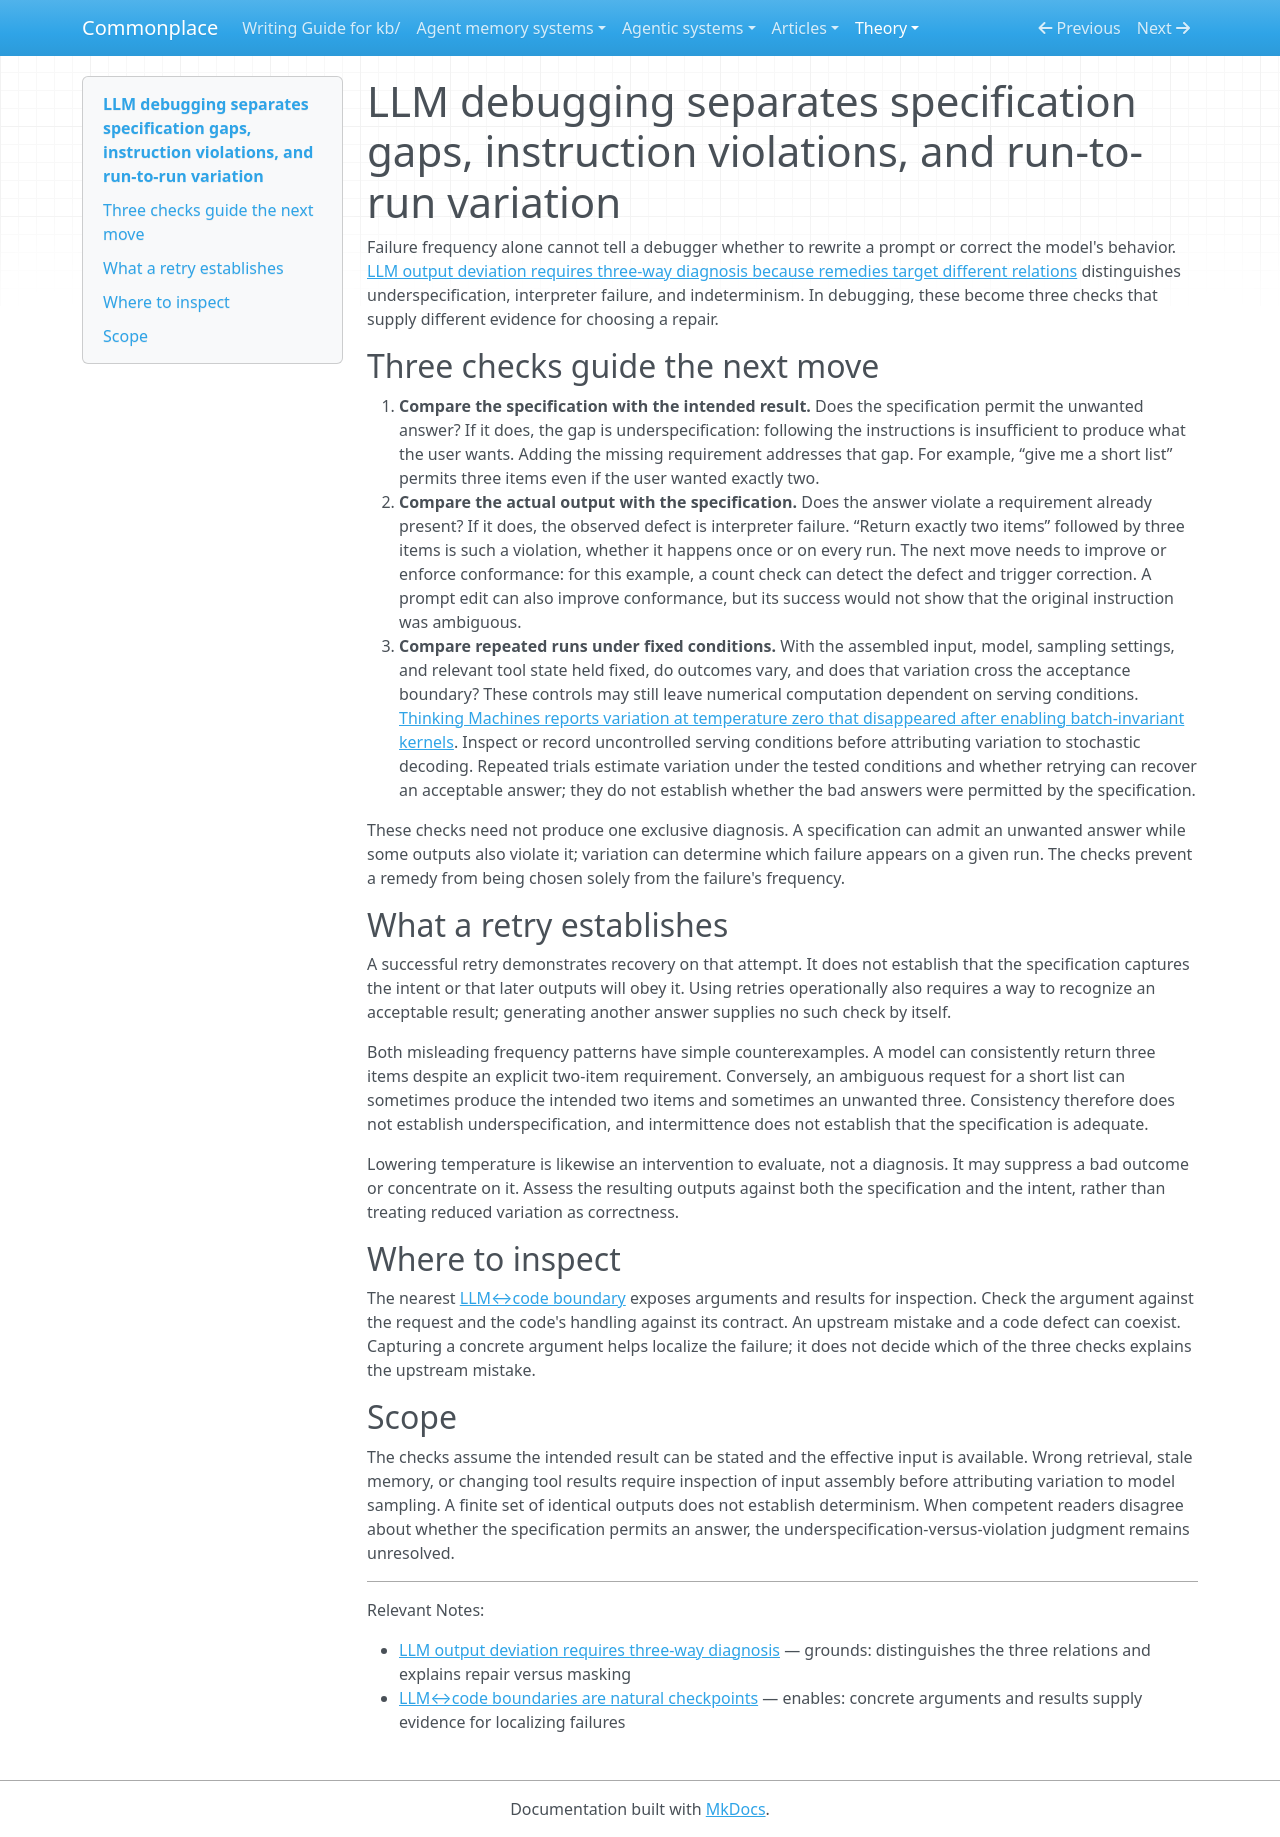

repository: zby/commonplace · page: theory/llm-debugging-starts-with-retry-versus-rewrite-triage/index.html · generator: mkdocs

---
description: "Choose a debugging move by checking intent against the specification, output against the specification, and variation across repeated runs; failure frequency alone cannot identify the defect"
type: types/note.md
traits: [title-as-claim]
tags: [learning-theory, computational-model, llm-reliability]
---

# LLM debugging separates specification gaps, instruction violations, and run-to-run variation

Failure frequency alone cannot tell a debugger whether to rewrite a prompt or correct the model's behavior. [LLM output deviation requires three-way diagnosis because remedies target different relations](./llm-output-deviation-requires-three-way-diagnosis.md) distinguishes underspecification, interpreter failure, and indeterminism. In debugging, these become three checks that supply different evidence for choosing a repair.

## Three checks guide the next move

1. **Compare the specification with the intended result.** Does the specification permit the unwanted answer? If it does, the gap is underspecification: following the instructions is insufficient to produce what the user wants. Adding the missing requirement addresses that gap. For example, “give me a short list” permits three items even if the user wanted exactly two.
2. **Compare the actual output with the specification.** Does the answer violate a requirement already present? If it does, the observed defect is interpreter failure. “Return exactly two items” followed by three items is such a violation, whether it happens once or on every run. The next move needs to improve or enforce conformance: for this example, a count check can detect the defect and trigger correction. A prompt edit can also improve conformance, but its success would not show that the original instruction was ambiguous.
3. **Compare repeated runs under fixed conditions.** With the assembled input, model, sampling settings, and relevant tool state held fixed, do outcomes vary, and does that variation cross the acceptance boundary? These controls may still leave numerical computation dependent on serving conditions. [Thinking Machines reports variation at temperature zero that disappeared after enabling batch-invariant kernels](../sources/defeating-nondeterminism-in-llm-inference.ingest.md). Inspect or record uncontrolled serving conditions before attributing variation to stochastic decoding. Repeated trials estimate variation under the tested conditions and whether retrying can recover an acceptable answer; they do not establish whether the bad answers were permitted by the specification.

These checks need not produce one exclusive diagnosis. A specification can admit an unwanted answer while some outputs also violate it; variation can determine which failure appears on a given run. The checks prevent a remedy from being chosen solely from the failure's frequency.

## What a retry establishes

A successful retry demonstrates recovery on that attempt. It does not establish that the specification captures the intent or that later outputs will obey it. Using retries operationally also requires a way to recognize an acceptable result; generating another answer supplies no such check by itself.

Both misleading frequency patterns have simple counterexamples. A model can consistently return three items despite an explicit two-item requirement. Conversely, an ambiguous request for a short list can sometimes produce the intended two items and sometimes an unwanted three. Consistency therefore does not establish underspecification, and intermittence does not establish that the specification is adequate.

Lowering temperature is likewise an intervention to evaluate, not a diagnosis. It may suppress a bad outcome or concentrate on it. Assess the resulting outputs against both the specification and the intent, rather than treating reduced variation as correctness.

## Where to inspect

The nearest [LLM↔code boundary](./llm-code-boundaries-are-natural-checkpoints.md) exposes arguments and results for inspection. Check the argument against the request and the code's handling against its contract. An upstream mistake and a code defect can coexist. Capturing a concrete argument helps localize the failure; it does not decide which of the three checks explains the upstream mistake.

## Scope

The checks assume the intended result can be stated and the effective input is available. Wrong retrieval, stale memory, or changing tool results require inspection of input assembly before attributing variation to model sampling. A finite set of identical outputs does not establish determinism. When competent readers disagree about whether the specification permits an answer, the underspecification-versus-violation judgment remains unresolved.

---

Relevant Notes:

- [LLM output deviation requires three-way diagnosis](./llm-output-deviation-requires-three-way-diagnosis.md) — grounds: distinguishes the three relations and explains repair versus masking
- [LLM↔code boundaries are natural checkpoints](./llm-code-boundaries-are-natural-checkpoints.md) — enables: concrete arguments and results supply evidence for localizing failures
